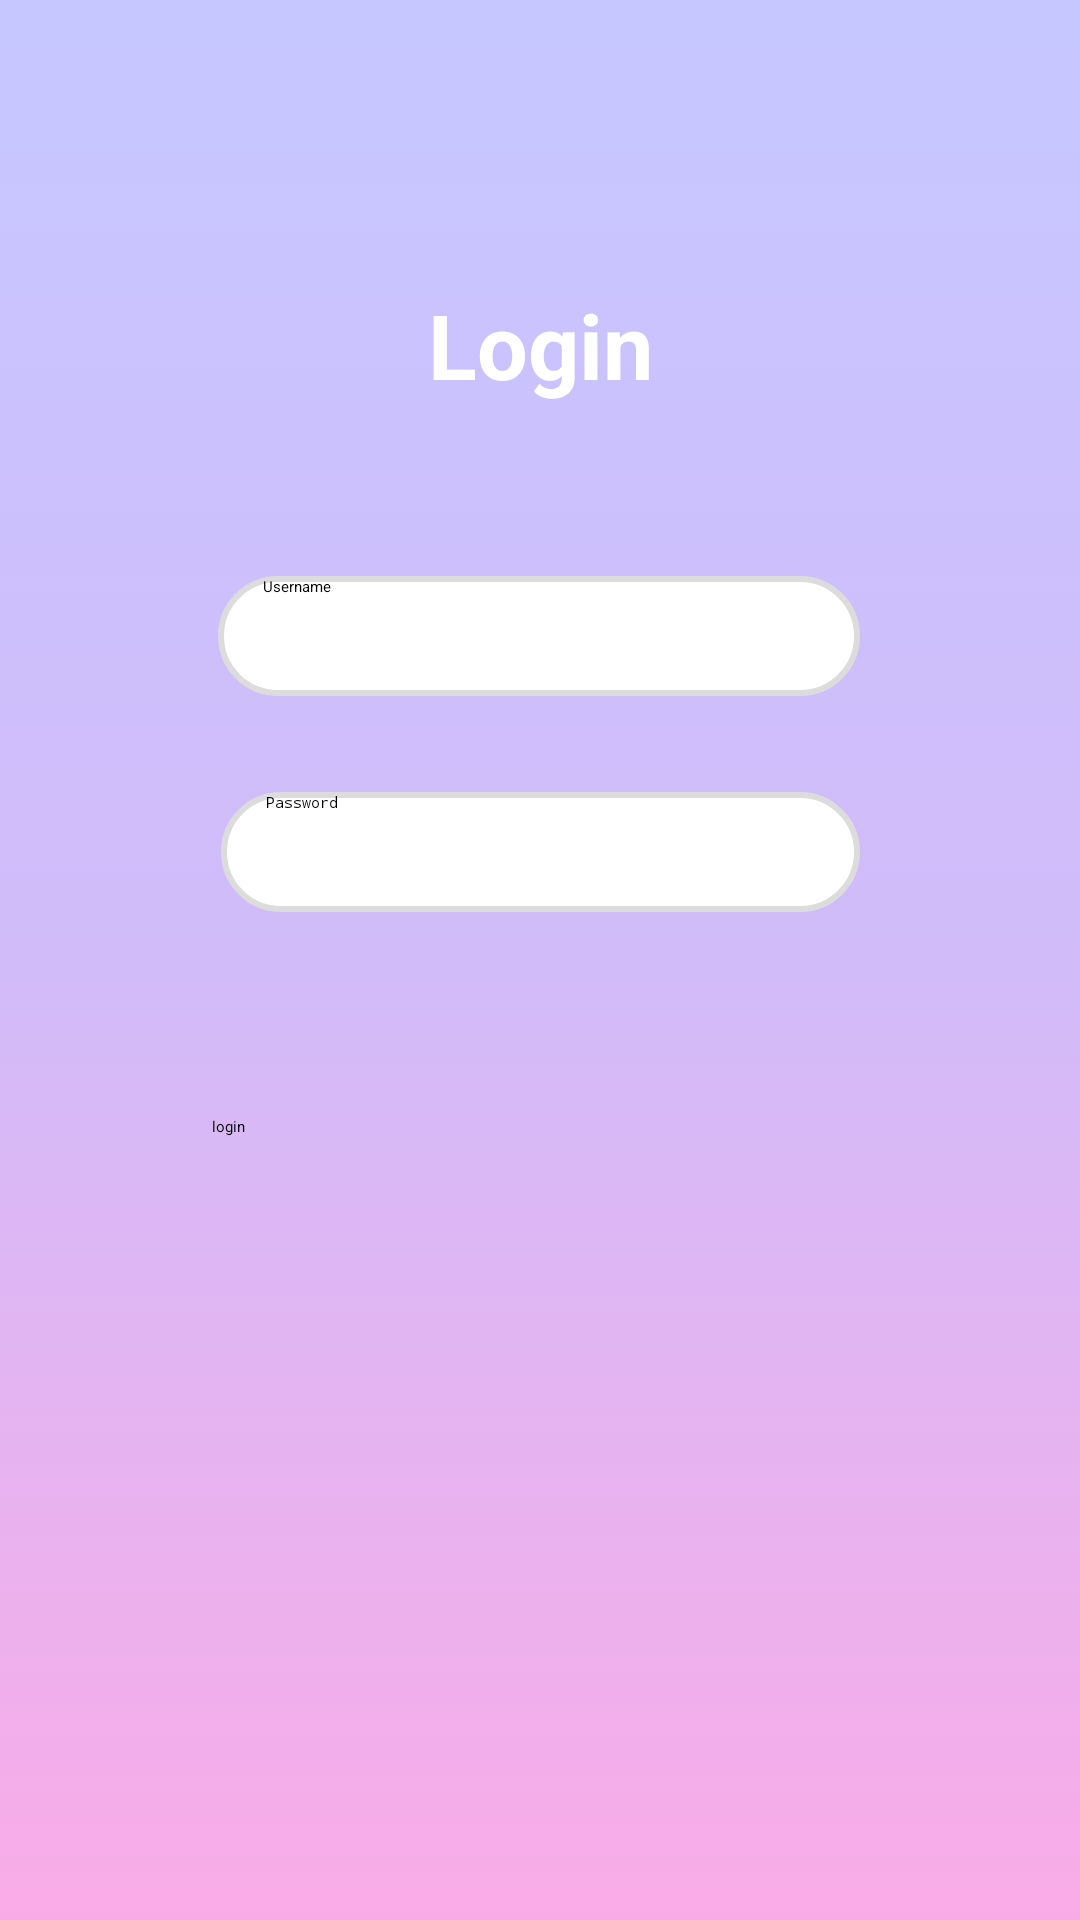

The Android layout XML behind this screen, and the referenced resources:
<!-- AndroidManifest.xml: activity theme SplashTheme -->
<!-- res/layout/activity_main.xml -->
<?xml version="1.0" encoding="utf-8"?>
<androidx.constraintlayout.widget.ConstraintLayout xmlns:android="http://schemas.android.com/apk/res/android"
    xmlns:app="http://schemas.android.com/apk/res-auto"
    xmlns:tools="http://schemas.android.com/tools"
    android:layout_width="match_parent"
    android:layout_height="match_parent"
    android:background="@drawable/gradient_background"
    tools:context=".MainActivity">

    <EditText
        android:id="@+id/txtUsername"
        android:layout_width="214dp"
        android:layout_height="40dp"
        android:layout_marginTop="192dp"
        android:background="@drawable/custom_input"
        android:drawableStart="@drawable/custom_email_icon"
        android:drawablePadding="12dp"
        android:ems="10"
        android:hint="Username"
        android:inputType="textPersonName"
        android:minHeight="48dp"
        android:paddingStart="15dp"
        app:cornerRadius="20dp"
        app:layout_constraintEnd_toEndOf="parent"
        app:layout_constraintHorizontal_bias="0.497"
        app:layout_constraintStart_toStartOf="parent"
        app:layout_constraintTop_toTopOf="parent" />

    <EditText
        android:id="@+id/txtPassword"
        android:layout_width="213dp"
        android:layout_height="40dp"
        android:layout_marginTop="32dp"
        android:background="@drawable/custom_input"
        android:drawableStart="@drawable/custom_lock_icon"
        android:drawablePadding="12dp"
        android:ems="10"
        android:hint="Password"
        android:inputType="textPassword"
        android:minHeight="48dp"
        android:paddingStart="15dp"
        app:cornerRadius="20dp"
        app:layout_constraintEnd_toEndOf="parent"
        app:layout_constraintStart_toStartOf="parent"
        app:layout_constraintTop_toBottomOf="@+id/txtUsername"
        tools:ignore="SpeakableTextPresentCheck" />

    <Button
        android:id="@+id/btnSignin"
        android:layout_width="218dp"
        android:layout_height="42dp"
        android:layout_marginTop="68dp"
        android:backgroundTint="#8C8EFF"
        android:text="login"
        app:cornerRadius="20dp"
        app:layout_constraintEnd_toEndOf="parent"
        app:layout_constraintHorizontal_bias="0.497"
        app:layout_constraintStart_toStartOf="parent"
        app:layout_constraintTop_toBottomOf="@+id/txtPassword" />

    <TextView
        android:id="@+id/lblLoginResult"
        android:layout_width="wrap_content"
        android:layout_height="wrap_content"
        android:textColor="@color/white"
        android:textSize="20dp"
        app:layout_constraintBottom_toBottomOf="parent"
        app:layout_constraintEnd_toEndOf="parent"
        app:layout_constraintHorizontal_bias="0.498"
        app:layout_constraintStart_toStartOf="parent"
        app:layout_constraintTop_toBottomOf="@+id/btnSignin"
        app:layout_constraintVertical_bias="0.146" />

    <TextView
        android:id="@+id/lblLogin"
        android:layout_width="wrap_content"
        android:layout_height="wrap_content"
        android:text="Login"
        android:textAppearance="@style/TextAppearance.AppCompat.Large"
        android:textColor="@color/white"
        android:textSize="30dp"
        android:textStyle="bold"
        app:layout_constraintBottom_toTopOf="@+id/txtUsername"
        app:layout_constraintEnd_toEndOf="parent"
        app:layout_constraintStart_toStartOf="parent"
        app:layout_constraintTop_toTopOf="parent"
        app:layout_constraintVertical_bias="0.625" />

</androidx.constraintlayout.widget.ConstraintLayout>
<!-- resources referenced by this layout -->
<resources>
  <color name="white">#FFFFFFFF</color>
  <!-- drawable custom_email_icon (drawable) -->
  <?xml version="1.0" encoding="utf-8"?>
  <selector xmlns:android="http://schemas.android.com/apk/res/android">
  
      <item android:state_focused="true"
          android:drawable="@drawable/email_focus" />
  
      <item android:state_focused="false"
          android:drawable="@drawable/ic_email" />
  
  </selector>
  <!-- drawable custom_input (drawable) -->
  <?xml version="1.0" encoding="utf-8"?>
  <selector xmlns:android="http://schemas.android.com/apk/res/android">
  
      <item android:state_enabled="true" android:state_focused="true">
          <shape android:shape="rectangle">
              <solid android:color="@color/white"/>
              <corners android:radius="20dp"/>
              <stroke android:color="@color/purple02" android:width="2dp" />
          </shape>
      </item>
  
  
      <item android:state_enabled="true">
          <shape android:shape="rectangle">
              <solid android:color="@color/white"/>
              <corners android:radius="20dp"/>
              <stroke android:color="@color/grey" android:width="2dp" />
          </shape>
      </item>
  </selector>
  <!-- drawable custom_lock_icon (drawable) -->
  <?xml version="1.0" encoding="utf-8"?>
  <selector xmlns:android="http://schemas.android.com/apk/res/android">
  
      <item android:state_focused="true"
          android:drawable="@drawable/lock_focus" />
  
      <item android:state_focused="false"
          android:drawable="@drawable/ic_lock" />
  
  </selector>
  <!-- drawable gradient_background (drawable) -->
  <?xml version="1.0" encoding="utf-8"?>
  <selector xmlns:android="http://schemas.android.com/apk/res/android">
      <item>
          <shape>
              <gradient android:startColor= "@color/pink"
                  android:centerColor="@color/purple02"
                  android:endColor="@color/purple01"
                  android:type="linear"
                  android:angle="90" />
          </shape>
      </item>
  </selector>
  <!-- drawable email_focus (drawable) -->
  <vector android:height="24dp" android:tint="#BB87FC"
      android:viewportHeight="24" android:viewportWidth="24"
      android:width="24dp" xmlns:android="http://schemas.android.com/apk/res/android">
      <path android:fillColor="@android:color/white" android:pathData="M20,4L4,4c-1.1,0 -1.99,0.9 -1.99,2L2,18c0,1.1 0.9,2 2,2h16c1.1,0 2,-0.9 2,-2L22,6c0,-1.1 -0.9,-2 -2,-2zM20,8l-8,5 -8,-5L4,6l8,5 8,-5v2z"/>
  </vector>
  <color name="purple02">#d1bbf9</color>
  <color name="grey">#DCDCDC</color>
  <!-- drawable lock_focus (drawable) -->
  <vector android:height="24dp" android:tint="#BB87FC"
      android:viewportHeight="24" android:viewportWidth="24"
      android:width="24dp" xmlns:android="http://schemas.android.com/apk/res/android">
      <path android:fillColor="@android:color/white" android:pathData="M18,8h-1L17,6c0,-2.76 -2.24,-5 -5,-5S7,3.24 7,6v2L6,8c-1.1,0 -2,0.9 -2,2v10c0,1.1 0.9,2 2,2h12c1.1,0 2,-0.9 2,-2L20,10c0,-1.1 -0.9,-2 -2,-2zM12,17c-1.1,0 -2,-0.9 -2,-2s0.9,-2 2,-2 2,0.9 2,2 -0.9,2 -2,2zM15.1,8L8.9,8L8.9,6c0,-1.71 1.39,-3.1 3.1,-3.1 1.71,0 3.1,1.39 3.1,3.1v2z"/>
  </vector>
  <color name="pink">#f9abe7</color>
  <color name="purple01">#c6c7ff</color>
</resources>
